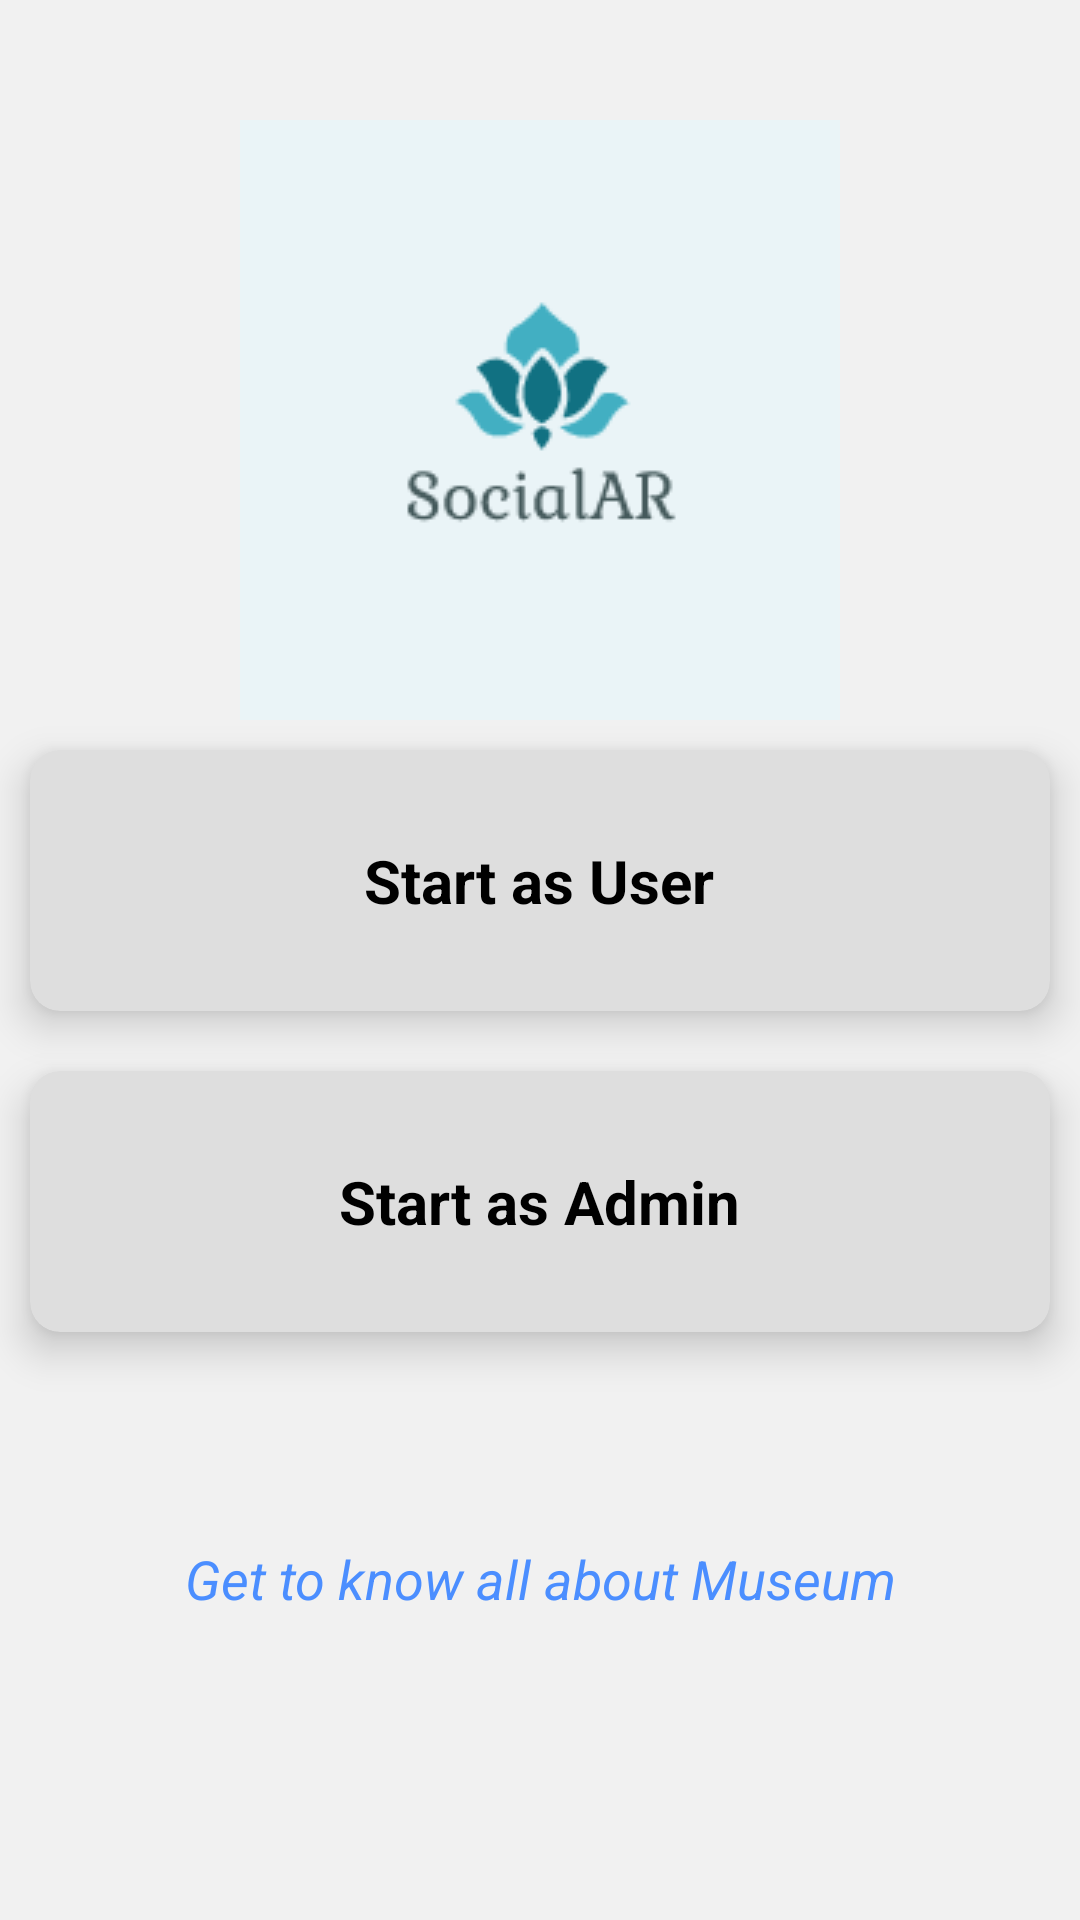

Produce the Android XML layout that renders to this screen, including the resource entries it uses.
<!-- AndroidManifest.xml: application theme AppTheme -->
<!-- res/layout/fragment_home.xml -->
<?xml version="1.0" encoding="utf-8"?>
<FrameLayout xmlns:android="http://schemas.android.com/apk/res/android"
    xmlns:tools="http://schemas.android.com/tools"
    android:layout_width="match_parent"
    android:layout_height="match_parent"
    android:background="#f1f1f1"
    xmlns:app="http://schemas.android.com/apk/res-auto"
    tools:context="com.Hecht.ar.HomeFragment">

   <RelativeLayout
       android:layout_width="match_parent"
       android:layout_height="match_parent">

       <ImageView
           android:id="@+id/logo"
           android:layout_width="200dp"
           android:layout_height="200dp"
           android:layout_marginTop="40dp"
           android:src="@mipmap/app_icon"
           android:layout_centerHorizontal="true"/>

       <androidx.cardview.widget.CardView
           android:id="@+id/userCard"
           android:layout_width="match_parent"
           android:layout_height="wrap_content"
           android:layout_below="@id/logo"
           android:layout_margin="@dimen/dimen_10dp"
           android:layout_marginStart="@dimen/dimen_10dp"
           android:layout_marginTop="@dimen/dimen_10dp"
           android:layout_marginEnd="@dimen/dimen_10dp"
           android:layout_marginBottom="@dimen/dimen_10dp"
           app:cardBackgroundColor="#dedede"
           app:cardCornerRadius="@dimen/dimen_10dp"
           app:cardElevation="8dp">

           <TextView
               android:layout_width="wrap_content"
               android:layout_height="wrap_content"
               android:layout_gravity="center"
               android:padding="30dp"
               android:text="Start as User"
               android:textColor="@color/black"
               android:textSize="20dp"
               android:textStyle="bold" />
       </androidx.cardview.widget.CardView>

       <androidx.cardview.widget.CardView
           android:id="@+id/adminCard"
           android:layout_width="match_parent"
           android:layout_height="wrap_content"
           android:layout_below="@id/userCard"
           android:layout_margin="@dimen/dimen_10dp"
           android:layout_marginStart="@dimen/dimen_10dp"
           android:layout_marginTop="@dimen/dimen_10dp"
           android:layout_marginEnd="@dimen/dimen_10dp"
           android:layout_marginBottom="@dimen/dimen_10dp"
           app:cardBackgroundColor="#dedede"
           app:cardCornerRadius="@dimen/dimen_10dp"
           app:cardElevation="8dp">

           <TextView
               android:layout_width="wrap_content"
               android:layout_height="wrap_content"
               android:layout_gravity="center"
               android:padding="30dp"
               android:text="Start as Admin"
               android:textColor="@color/black"
               android:textSize="20dp"
               android:textStyle="bold" />
       </androidx.cardview.widget.CardView>

       <TextView
           android:layout_width="match_parent"
           android:layout_height="wrap_content"
           android:text="Get to know all about Museum"
           android:gravity="center"
           android:layout_below="@id/adminCard"
           android:layout_marginTop="60dp"
           android:textSize="18sp"
           android:textStyle="italic"
           android:textColor="#4B8EFF"/>

   </RelativeLayout>

</FrameLayout>
<!-- resources referenced by this layout -->
<resources>
  <color name="black">#000000</color>
  <dimen name="dimen_10dp">10dp</dimen>
  <!-- mipmap app_icon: png bitmap (mipmap, 4210 bytes) -->
  <style name="AppTheme" parent="Theme.MaterialComponents.Light.NoActionBar">
      
      <item name="colorPrimary">@color/colorPrimary</item>
      <item name="colorPrimaryDark">@color/colorPrimaryDark</item>
      <item name="colorAccent">@color/colorAccent</item>
      <item name="android:windowNoTitle">true</item>
      <item name="android:windowFullscreen">true</item>
  
    </style>
  <color name="colorPrimary">#5EB7C9</color>
  <color name="colorPrimaryDark">#3700B3</color>
  <color name="colorAccent">#FF3700B3</color>
</resources>
